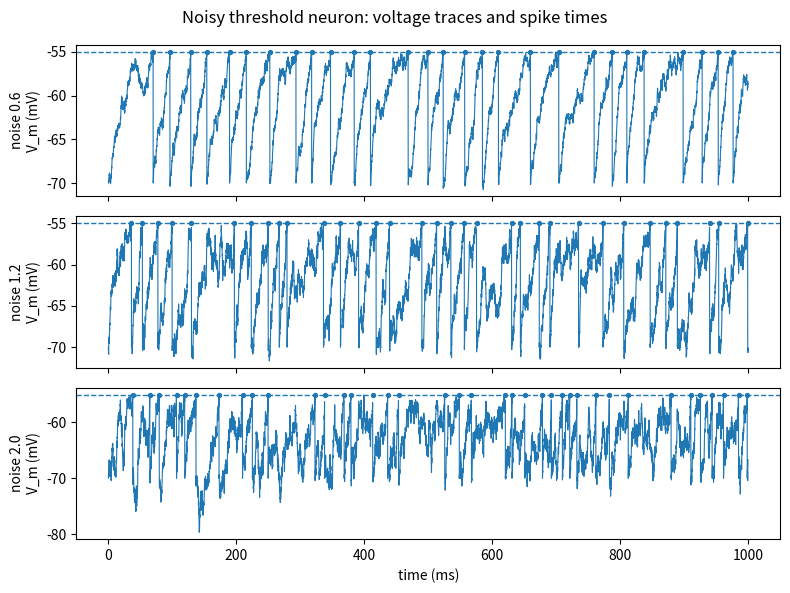
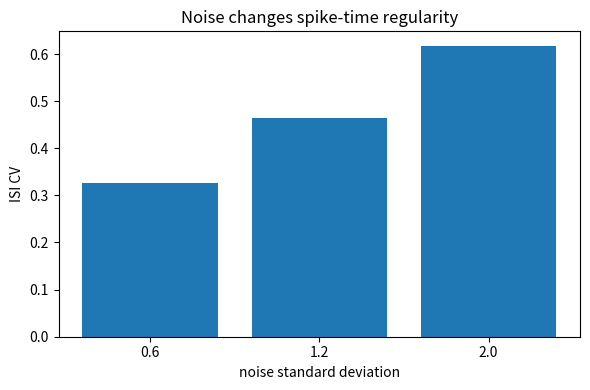

Python code for these plots, in order:
import numpy as np
import matplotlib.pyplot as plt

rng = np.random.default_rng(7)

dt = 0.1          # ms
T = 1000          # ms
t = np.arange(0, T, dt)

baseline = -70.0  # mV
threshold = -55.0 # mV
tau = 20.0        # ms
drive = 18.0      # arbitrary constant input

def run_noisy_neuron(noise_sd=1.2):
    v = np.full_like(t, baseline, dtype=float)
    spikes = []

    for i in range(1, len(t)):
        leak_term = (baseline - v[i-1]) / tau
        noise_term = rng.normal(0, noise_sd) * np.sqrt(dt)
        dv = (leak_term + drive / tau) * dt + noise_term
        v[i] = v[i-1] + dv

        if v[i] >= threshold:
            spikes.append(t[i])
            v[i] = baseline  # reset after spike

    spikes = np.array(spikes)
    isi = np.diff(spikes)
    rate_hz = len(spikes) / (T / 1000.0)
    cv = np.std(isi) / np.mean(isi) if len(isi) > 1 else np.nan
    return v, spikes, isi, rate_hz, cv

noise_levels = [0.6, 1.2, 2.0]
results = {}
for noise_sd in noise_levels:
    v, spikes, isi, rate_hz, cv = run_noisy_neuron(noise_sd=noise_sd)
    results[noise_sd] = {
        "v": v,
        "spikes": spikes,
        "isi": isi,
        "rate_hz": rate_hz,
        "cv": cv,
    }
    print(f"noise={noise_sd:.1f}  spikes={len(spikes):3d}  rate={rate_hz:6.2f} Hz  CV={cv:5.2f}")

fig, axes = plt.subplots(len(noise_levels), 1, figsize=(8, 6), sharex=True)
for ax, noise_sd in zip(axes, noise_levels):
    v = results[noise_sd]["v"]
    spikes = results[noise_sd]["spikes"]
    ax.plot(t, v, linewidth=0.8)
    ax.scatter(spikes, np.full_like(spikes, threshold), s=8)
    ax.axhline(threshold, linestyle="--", linewidth=1)
    ax.set_ylabel(f"noise {noise_sd}\nV_m (mV)")
axes[-1].set_xlabel("time (ms)")
fig.suptitle("Noisy threshold neuron: voltage traces and spike times")
fig.tight_layout()
plt.show()

plt.figure(figsize=(6, 4))
plt.bar([str(noise_sd) for noise_sd in noise_levels], [results[n]["cv"] for n in noise_levels])
plt.xlabel("noise standard deviation")
plt.ylabel("ISI CV")
plt.title("Noise changes spike-time regularity")
plt.tight_layout()
plt.show()
